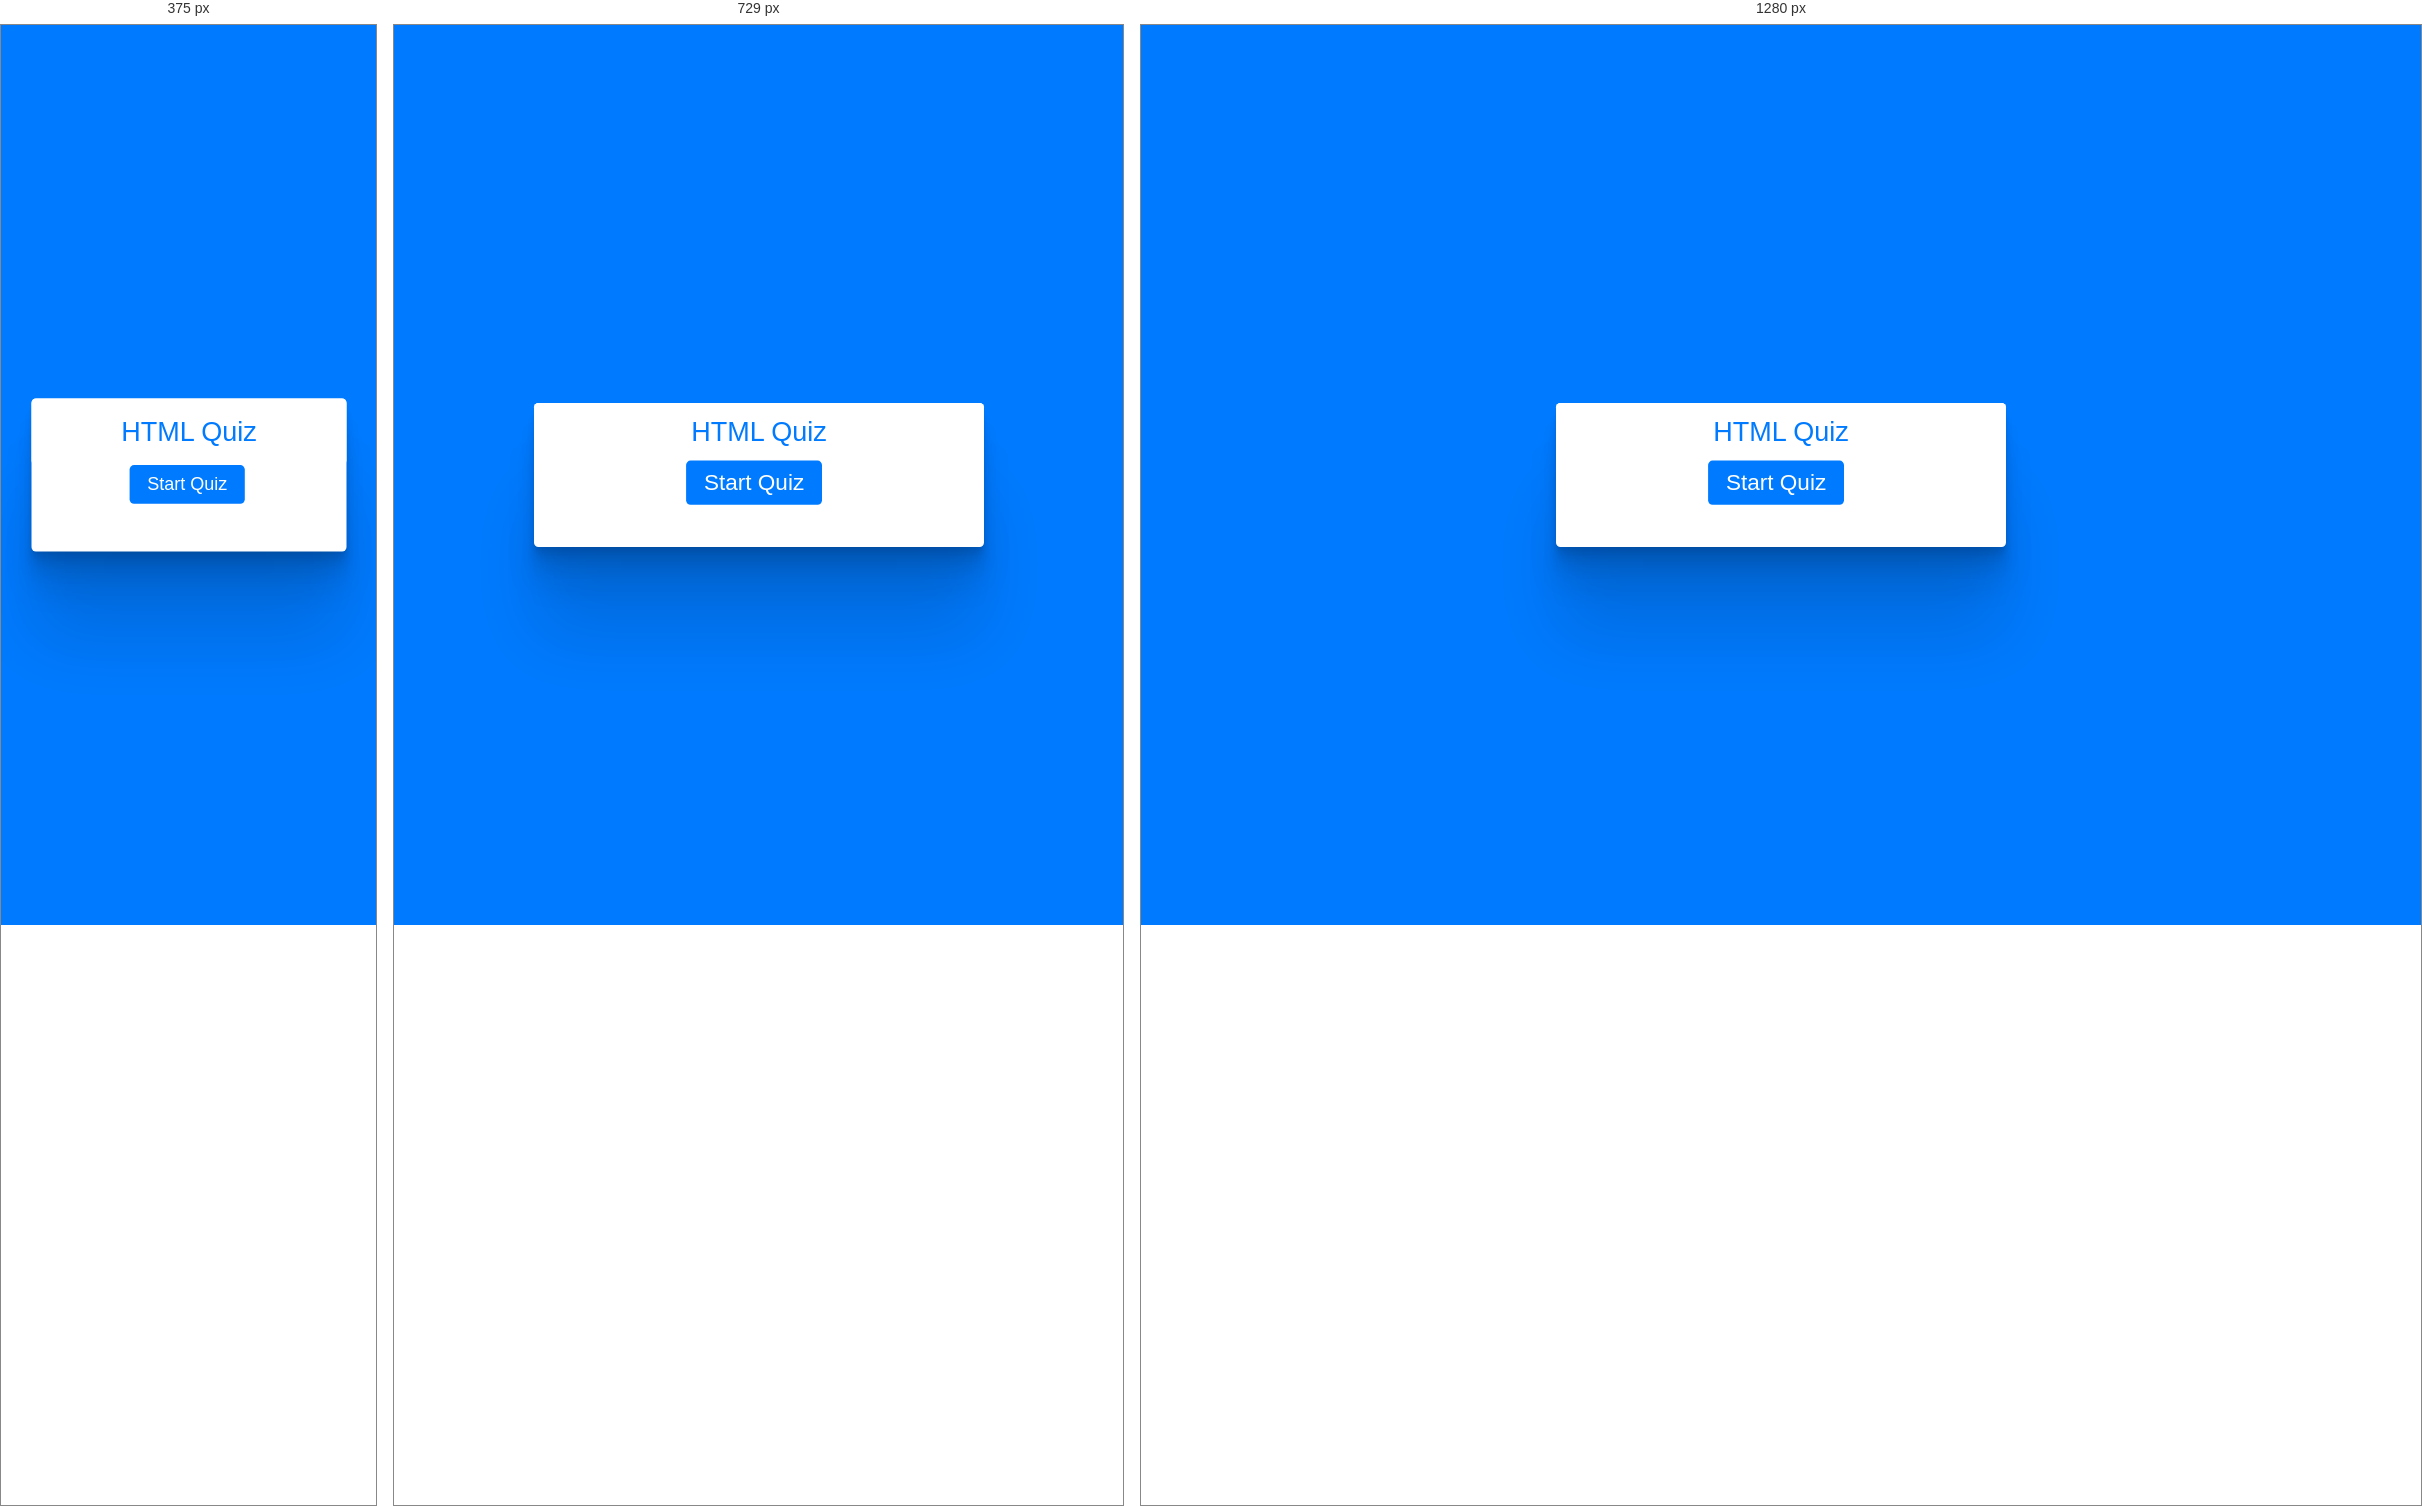
Rendered at 375 px, 729 px and 1280 px, left to right.

<!-- file: htmlQuiz.html -->
<!DOCTYPE html>
<html lang="en">
<head>
    <meta charset="UTF-8">
    <meta name="viewport" content="width=device-width, initial-scale=1.0">
    <title>Quiz Mania - HTML Quiz</title>
    <link rel="stylesheet" href="htmlQuiz.css">
    <link rel="icon" href="logo.png" type="image/gif" sizes="16x16">
    <!-- FontAweome Link for Icons-->
    <!-- <script src="https://kit.fontawesome.com/a076d05399.js"></script> -->
    <link rel="stylesheet" href="https://pro.fontawesome.com/releases/v5.10.0/css/all.css" integrity="sha384-AYmEC3Yw5cVb3ZcuHtOA93w35dYTsvhLPVnYs9eStHfGJvOvKxVfELGroGkvsg+p" crossorigin="anonymous"/>
</head>
<body>

    <!-- start Quiz button -->
    <div class="start_btn">
        <div class="quiz-title">HTML Quiz</div>
        <button>Start Quiz</button>
    </div>

    <!-- Info Box -->
    <div class="info_box">
        <div class="info-title"><span>Some Rules of this Quiz</span></div>
        <div class="info-list">
            <div class="info">1. You will have only <span>15 seconds</span> per each question.</div>
            <div class="info">2. Once you select your answer, it can't be undone.</div>
            <div class="info">3. You can't select any option once time goes off.</div>
            <div class="info">4. You can't exit from the Quiz while you're playing.</div>
            <div class="info">5. You'll get points on the basis of your correct answers.</div>
        </div>
        <div class="buttons">
            <a href="index.html"><button class="quit">Exit Quiz</button></a>
            <button class="restart">Continue</button>
        </div>
    </div>

    <!-- Quiz Box -->
    <div class="quiz_box">
        <header>
            <div class="title">HTML Quiz</div>
            <div class="timer">
                <div class="time_left_txt">Time Left</div>
                <div class="timer_sec">15</div>
            </div>
            <div class="time_line"></div>
        </header>
        <section>
            <div class="que_text">
                <!-- Here I've inserted question from JavaScript -->
            </div>
            <div class="option_list">
                <!-- Here I've inserted options from JavaScript -->
            </div>
        </section>

        <!-- footer of Quiz Box -->
        <footer>
            <div class="total_que">
                <!-- Here I've inserted Question Count Number from JavaScript -->
            </div>
            <button class="next_btn">Next</button>
        </footer>
    </div>

    <!-- Result Box -->
    <div class="result_box">
        <div class="icon">
            <i class="fas fa-crown"></i>
        </div>
        <div class="complete_text">You've completed the Quiz!</div>
        <div class="score_text">
            <!-- Here I've inserted Score Result from JavaScript -->
        </div>
        <div class="buttons">
            <button class="restart">Replay Quiz</button>
            <a href="index.html"><button class="quit">Quit Quiz</button></a>
        </div>
    </div>

    <!-- Inside this JavaScript file I've inserted Questions and Options only -->
    <script src="htmlQues.js"></script>

    <!-- Inside this JavaScript file I've coded all Quiz Codes -->
    <script src="script.js"></script>


</body>
</html>


/* @media block from htmlQuiz.css */
@media screen and (max-width: 978px) {
    .start_btn {
        width: 500px;
    }

    .info_box{
        width: 500px;
    }

    .quiz_box{
        width: 500px;
    }

    .result_box{
        width: 500px;
    }

}

/* @media block from htmlQuiz.css */
@media screen and (max-width: 480px) {
    .start_btn {
        width: 350px;
        height: 170px;
    }

    .start_btn .quiz-title{
        font-size: 30px;
        padding: 20px 40px;
    }

    .start_btn button{
        font-size: 20px;
        left: 31%;
    }

    .info_box{
        width: 380px;
    }

    .info_box .info-title{
        height: 60px;
        font-size: 19px;
        font-weight: 400;
    }

    .info_box .info-list{
        padding: 15px 30px;
    }
    
    .info_box .info-list .info{
        margin: 10px 0;
        font-size: 15px;
    }
    
    .info_box .info-list .info span{
        font-weight: 500;
        color: #007bff;
    }

    .info_box .buttons{
        height: 60px;
        padding: 0 30px;
    }
    
    .info_box .buttons button{
        font-size: 16px;
        font-weight: 500;
    }

    .quiz_box{
        width: 380px;
    }

    .quiz_box header{
        height: 60px;
    }

    .quiz_box header .title{
        font-size: 20px;
        font-weight: 500;
    }

    .quiz_box header .timer{
        height: 35px;
        padding: 0 9px;
        width: 135px;
    }

    .quiz_box header .timer .time_left_txt{
        font-weight: 400;
        font-size: 15px;
    }

    .quiz_box header .timer .timer_sec{
        font-size: 15px;
        font-weight: 500;
        height: 30px;
        width: 30px;
    }

    .quiz_box header .time_line{
        position: absolute;
        height: 3px;
    }
    
    section .que_text{
        font-size: 20px;
        font-weight: 400;
    }
/*     
    section .option_list{
        padding: 20px 0px;
        display: block;   
    } */

    section .option_list .option{
        padding: 8px 18px;
        font-size: 13px;
    }

    section .option_list .option .icon{
        height: 20px;
        width: 20px;
        border: 2px solid transparent;
        border-radius: 50%;
        text-align: center;
        font-size: 10px;
        pointer-events: none;
        transition: all 0.3s ease;
        line-height: 18px;
    }

    .result_box{
        width: 380px;
    }

    .result_box .complete_text{
        font-size: 20px;
        font-weight: 500;
    }
    
    .result_box .score_text span{
        font-size: 15px;
        font-weight: 400;
    }
    
    .result_box .score_text span p{
        padding: 0 4px;
        font-weight: 600;
    }
}